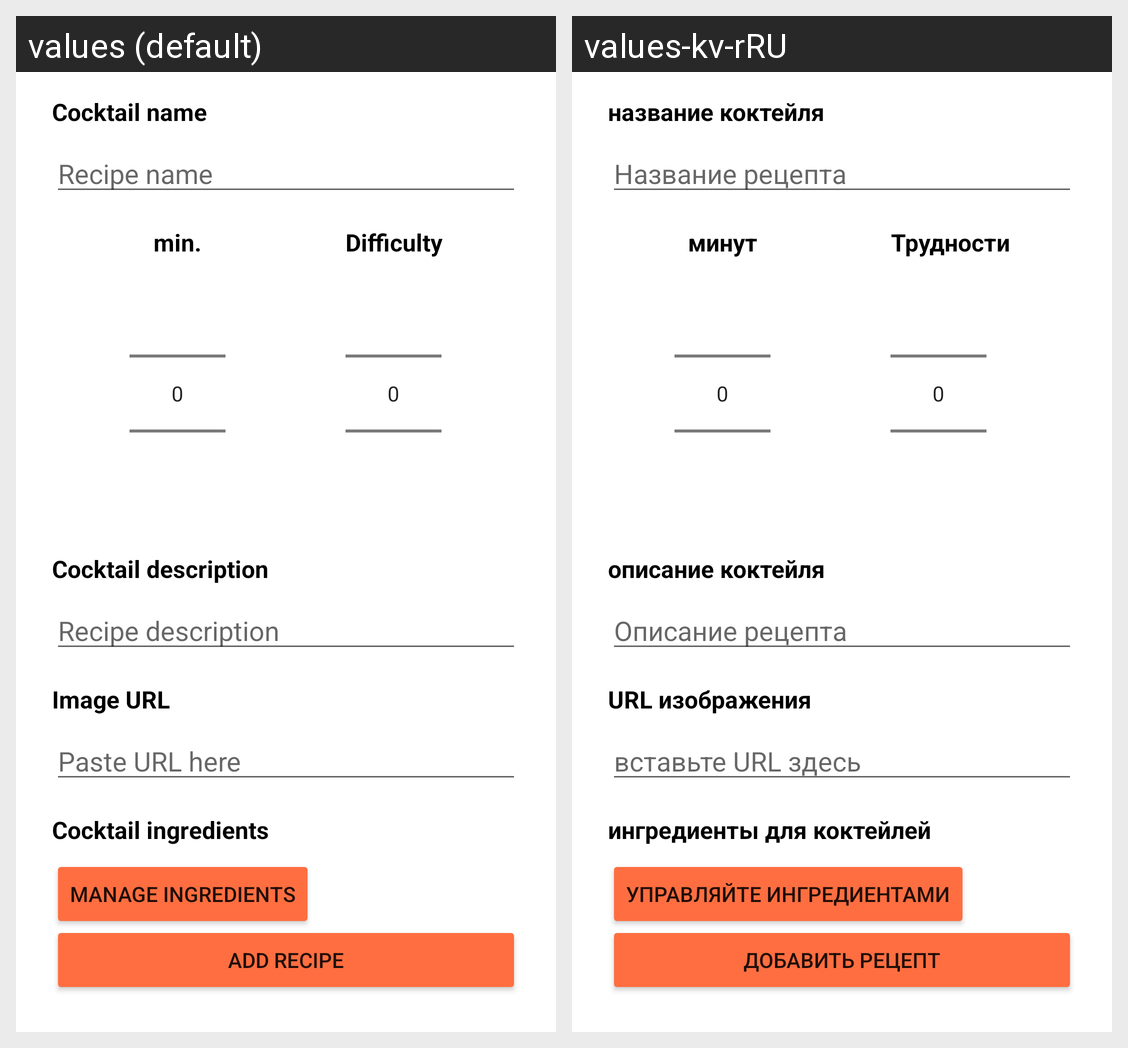

For this localized Android screen grid, give each drawn string resource with its value in every locale shown.
Android screen res/layout/activity_add_recipe.xml rendered under 2 locales, left to right: values (default), values-kv-rRU. Device: Nexus 5 (rendered at 1080×1920; each locale shown at half size, 540×960, under a caption strip naming it); theme Theme.CocktailRecipesApp.
Strings drawn on this screen, with the default value and each locale's value (text and hints the layout hard-codes, and strings that could not be matched under every locale, appear in the picture but are not listed):

cocktail_name
  values: Cocktail name
  values-kv-rRU: название коктейля

recipe_name
  values: Recipe name
  values-kv-rRU: Название рецепта

minutes
  values: min.
  values-kv-rRU: минут

difficulty
  values: Difficulty
  values-kv-rRU: Трудности

cocktail_description
  values: Cocktail description
  values-kv-rRU: описание коктейля

recipe_description
  values: Recipe description
  values-kv-rRU: Описание рецепта

image_url
  values: Image URL
  values-kv-rRU: URL изображения

paste_url_here
  values: Paste URL here
  values-kv-rRU: вставьте URL здесь

cocktail_ingredients
  values: Cocktail ingredients
  values-kv-rRU: ингредиенты для коктейлей

manage_ingredients
  values: Manage ingredients
  values-kv-rRU: Управляйте ингредиентами

add_recipe
  values: Add recipe
  values-kv-rRU: Добавить рецепт
